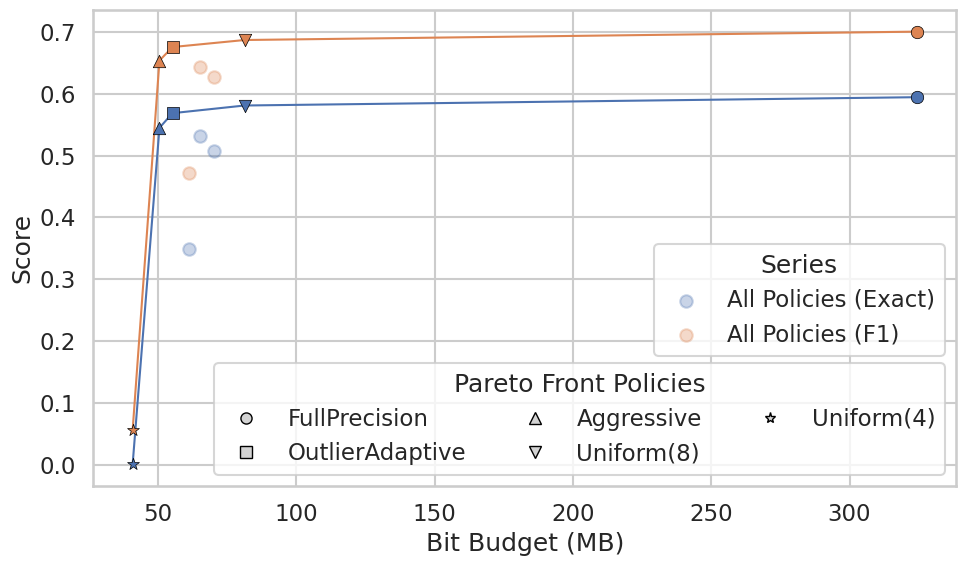

Here is the Python script that generated this plot: (Note: this script raises an exception after producing the figure.)
from matplotlib.patches import bbox_artist
import matplotlib.pyplot as plt
import numpy as np
import seaborn as sns
from matplotlib.lines import Line2D

# Use seaborn style
sns.set_theme(style="whitegrid")
sns.set_context("talk")

# Data
policies = [
    "FullPrecision",
    "OutlierAdaptive",
    "Aggressive",
    "DepthAdaptive",
    "ConservativeLoRA",
    "Uniform(8)",
    "Uniform(6)",
    "Uniform(4)",
]
bitbudgets = [
    2720612416,
    463372864,
    423838528,
    545576512,
    590168128,
    682180672,
    512311360,
    342442048,
]


def bits_to_MB(bits):
    return bits / 8 / (1024 * 1024)


mb_budgets = np.array([bits_to_MB(b) for b in bitbudgets])
exact_scores = np.array(
    [
        0.5943235572374646,
        0.5684957426679281,
        0.5448438978240303,
        0.5315988647114475,
        0.5077578051087985,
        0.5808893093661306,
        0.3486281929990539,
        0.0008514664143803217,
    ]
)
f1_scores = np.array(
    [
        0.7002484148756903,
        0.6753506433518305,
        0.6535098448899275,
        0.643391701663484,
        0.6262254536882265,
        0.6867220171120404,
        0.4718602772535547,
        0.05615857881741222,
    ]
)


def pareto_front(x, y):
    # Lower x is better, higher y is better
    points = np.array(sorted(zip(x, y, range(len(x))), key=lambda t: t[0]))
    pareto = []
    max_y = -np.inf
    for xi, yi, idx in points:
        if yi > max_y:
            pareto.append((xi, yi, idx))
            max_y = yi
    return np.array(pareto)


def non_pareto_front(x, y):
    # Lower x is better, higher y is better
    points = np.array(sorted(zip(x, y, range(len(x))), key=lambda t: t[0]))
    non_pareto = []
    max_y = -np.inf
    for xi, yi, idx in points:
        if yi <= max_y:
            non_pareto.append((xi, yi, idx))
        else:
            max_y = yi
    return np.array(non_pareto)


pareto_exact = pareto_front(mb_budgets, exact_scores)
pareto_f1 = pareto_front(mb_budgets, f1_scores)

non_pareto_exact = non_pareto_front(mb_budgets, exact_scores)
non_pareto_f1 = non_pareto_front(mb_budgets, f1_scores)

# Marker map for policies (unique shapes)
policy_markers = {
    "FullPrecision": "o",
    "OutlierAdaptive": "s",
    "Aggressive": "^",
    "DepthAdaptive": "D",
    "ConservativeLoRA": "P",
    "Uniform(8)": "v",
    "Uniform(6)": "X",
    "Uniform(4)": "*",
}

fig, ax = plt.subplots(figsize=(10, 6))

# Plot all points faintly
sc_all_exact = ax.scatter(
    non_pareto_exact[:, 0],
    non_pareto_exact[:, 1],
    color="C0",
    alpha=0.3,
    label="All Policies (Exact)",
)
sc_all_f1 = ax.scatter(
    non_pareto_f1[:, 0],
    non_pareto_f1[:, 1],
    color="C1",
    alpha=0.3,
    label="All Policies (F1)",
)

# Plot Pareto front lines (no markers here; we add shaped markers separately)
(ln_pf_exact,) = ax.plot(
    pareto_exact[:, 0],
    pareto_exact[:, 1],
    color="C0",
    lw=1.5,
    label="Pareto Front (Exact)",
)
(ln_pf_f1,) = ax.plot(
    pareto_f1[:, 0],
    pareto_f1[:, 1],
    color="C1",
    lw=1.5,
    label="Pareto Front (F1)",
)

# policy-shaped markers
front_policy_indices_exact = [int(idx) for _, _, idx in pareto_exact]

front_policy_indices_f1 = [int(idx) for _, _, idx in pareto_f1]

marker_edge = "black"
marker_size = 80

for idx in front_policy_indices_exact:
    pol = policies[idx]
    ax.scatter(
        mb_budgets[idx],
        exact_scores[idx],
        color="C0",
        marker=policy_markers[pol],
        s=marker_size,
        edgecolor=marker_edge,
        linewidth=0.5,
        zorder=3,
    )

for idx in front_policy_indices_f1:
    pol = policies[idx]
    ax.scatter(
        mb_budgets[idx],
        f1_scores[idx],
        color="C1",
        marker=policy_markers[pol],
        s=marker_size,
        edgecolor=marker_edge,
        linewidth=0.5,
        zorder=3,
    )

# Build a legend for the policy marker shapes (only those that appear on any Pareto front)
policies_on_front = []
for idx in sorted(set(front_policy_indices_exact + front_policy_indices_f1)):
    policies_on_front.append(policies[idx])

policy_handles = [
    Line2D(
        [0],
        [0],
        marker=policy_markers[pol],
        color="w",
        label=pol,
        markerfacecolor="lightgray",
        markeredgecolor=marker_edge,
        markersize=8,
        linestyle="",
    )
    for pol in policies_on_front
]

# First legend: datasets/lines
legend1 = ax.legend(
    handles=[sc_all_exact, sc_all_f1],
    loc="lower right",
    frameon=True,
    title="Series",
    bbox_to_anchor=(1, 0.25),
)
ax.add_artist(legend1)

# Second legend: policy marker shapes
ax.legend(
    handles=policy_handles,
    loc="lower right",
    ncol=min(3, len(policy_handles)),
    frameon=True,
    title="Pareto Front Policies",
    # bbox_to_anchor=(0.5, 1),
)

ax.set_xlabel("Bit Budget (MB)")
ax.set_ylabel("Score")
ax.grid(True)
fig.tight_layout()

# save
plt.savefig("figures/pareto_fronts.png", dpi=300)
